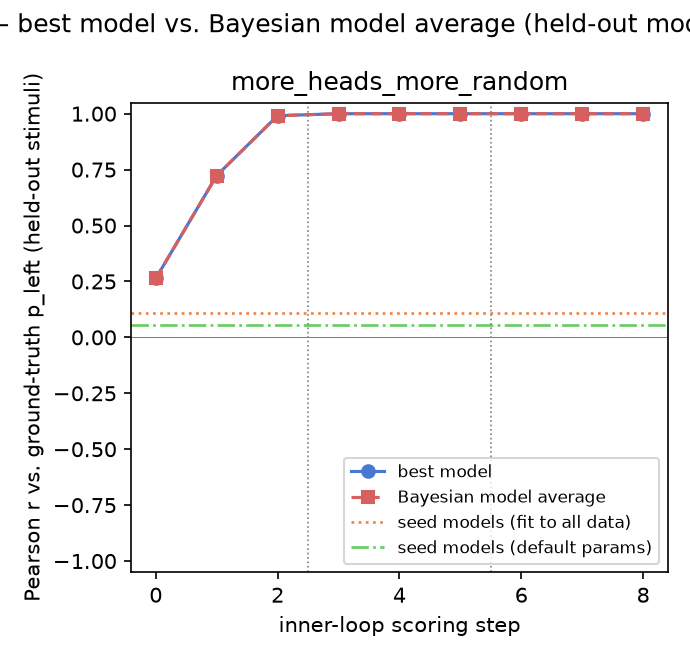

Data behind this chart, as committed beside it:
gt_model, experiment, step, iteration, global_step, best_model, pearson_r, rmse, pearson_r_bma, rmse_bma
more_heads_more_random, 1, 0, , 0, bayesian_diagnosticity, 0.2633, 0.4456, 0.2633, 0.4456
more_heads_more_random, 1, 1, 0, 1, iter0_candidate0, 0.7236, 0.3191, 0.7236, 0.3191
more_heads_more_random, 1, 2, 1, 2, iter1_candidate2, 0.9911, 0.05885, 0.9911, 0.05885
more_heads_more_random, 2, 0, , 3, inner_loop_model, 0.9999, 0.006897, 0.9999, 0.007365
more_heads_more_random, 2, 1, 0, 4, iter0_candidate0, 1, 0.000988, 1, 0.001773
more_heads_more_random, 2, 2, 1, 5, iter1_candidate0, 1, 0.004148, 1, 0.002207
more_heads_more_random, 3, 0, , 6, inner_loop_model, 1, 0.003353, 1, 0.003341
more_heads_more_random, 3, 1, 0, 7, iter0_candidate2, 1, 0.001871, 1, 0.002254
more_heads_more_random, 3, 2, 1, 8, iter0_candidate2, 1, 0.001871, 1, 0.002352
